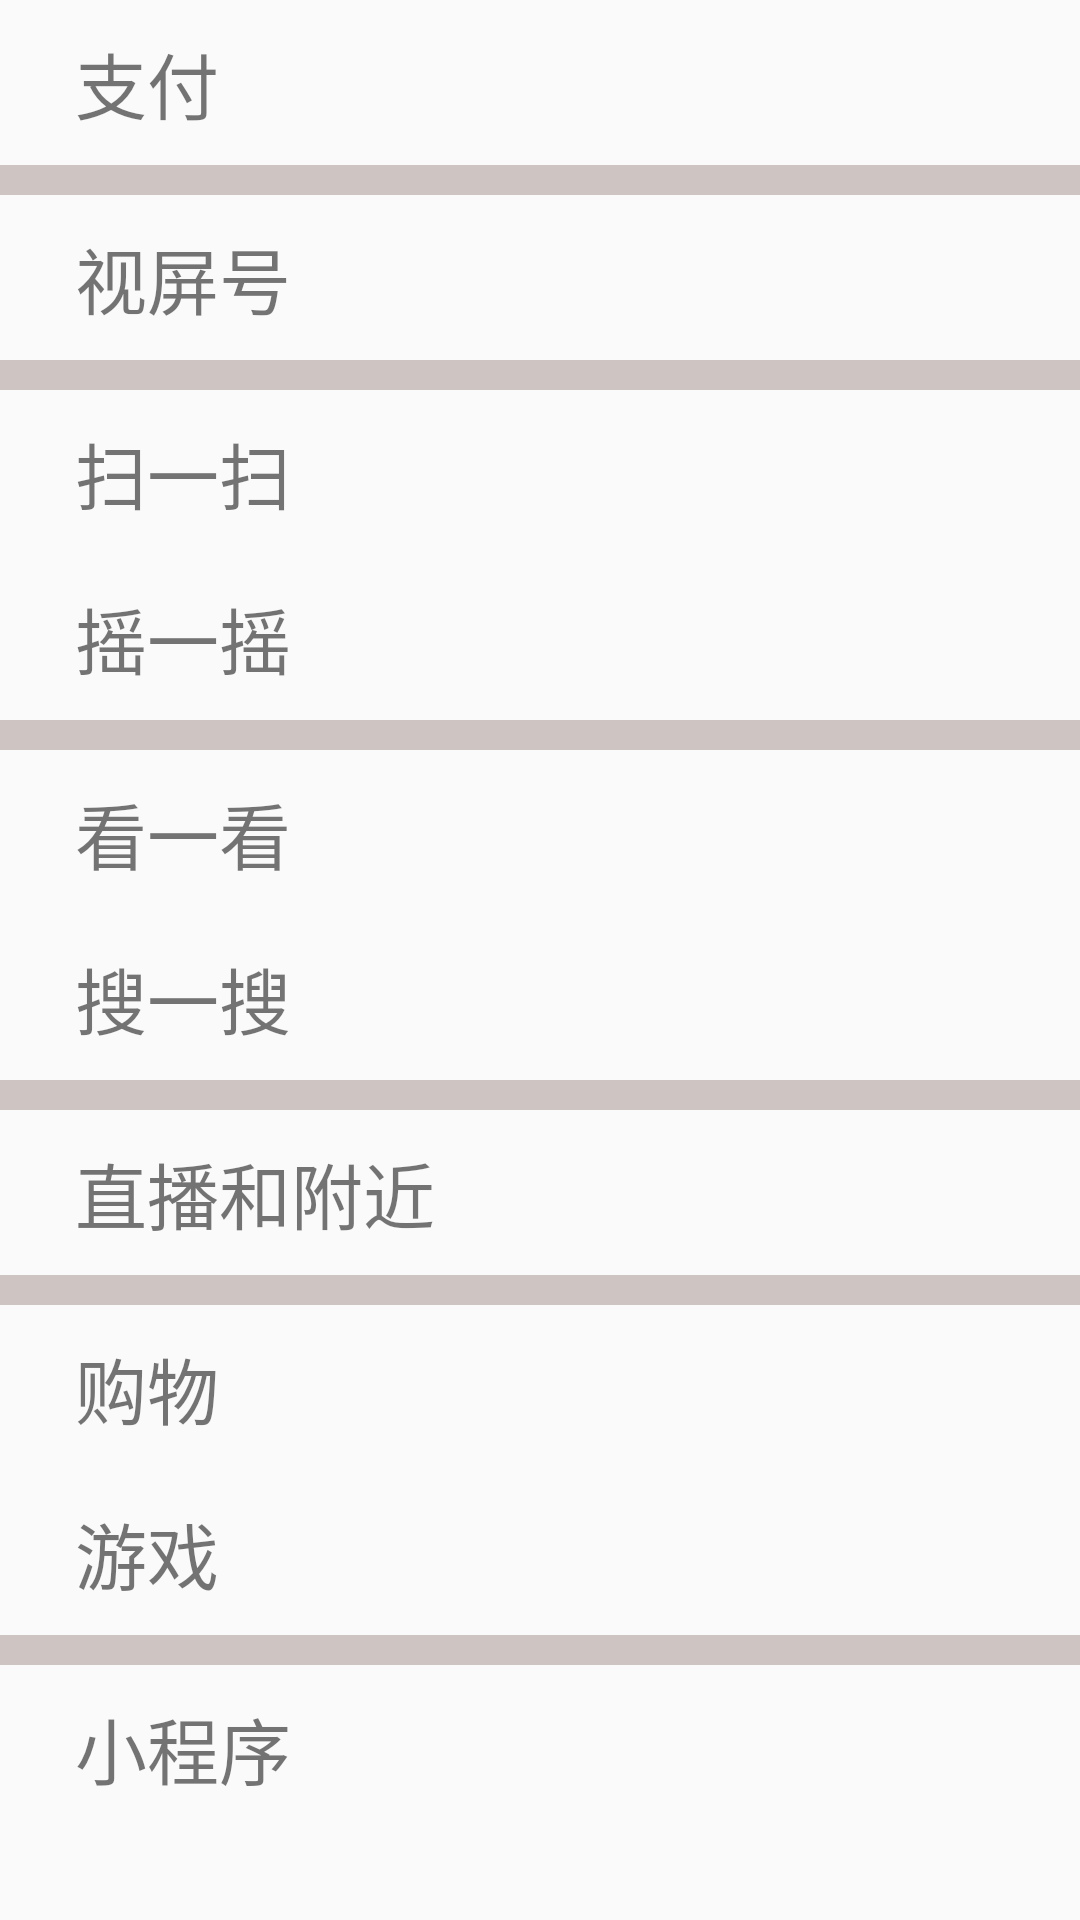

This screen was rendered from an Android layout file. Write that file and the resources it references.
<!-- AndroidManifest.xml: application theme Theme.Wexhat -->
<!-- res/layout/faxain.xml -->
<?xml version="1.0" encoding="utf-8"?>
<LinearLayout xmlns:android="http://schemas.android.com/apk/res/android"
    android:layout_width="match_parent"
    android:layout_height="match_parent"
    android:orientation="vertical">
    <LinearLayout
        android:layout_width="match_parent"
        android:layout_height="55dp"
        android:orientation="horizontal">
        <ImageView
            android:layout_width="25dp"
            android:layout_height="25dp"
            />
        <TextView
            android:layout_width="match_parent"
            android:layout_height="wrap_content"
            android:layout_gravity="center_vertical"
            android:text="支付"
            android:textSize="24sp"
            />
    </LinearLayout>
    <LinearLayout
        android:layout_width="match_parent"
        android:layout_height="10dp"
        android:background="#CEC4C1"
        />
    <LinearLayout
        android:layout_width="match_parent"
        android:layout_height="55dp"
        android:orientation="horizontal">
        <ImageView
            android:layout_width="25dp"
            android:layout_height="25dp"
            />
        <TextView
            android:layout_width="match_parent"
            android:layout_height="wrap_content"
            android:layout_gravity="center_vertical"
            android:text="视屏号"
            android:textSize="24sp"
            />
    </LinearLayout>
    <LinearLayout
        android:layout_width="match_parent"
        android:layout_height="10dp"
        android:background="#CEC4C1"
        />
    <LinearLayout
        android:layout_width="match_parent"
        android:layout_height="55dp"
        android:orientation="horizontal">
        <ImageView
            android:layout_width="25dp"
            android:layout_height="25dp"
            />
        <TextView
            android:layout_width="match_parent"
            android:layout_height="wrap_content"
            android:layout_gravity="center_vertical"
            android:text="扫一扫"
            android:textSize="24sp"
            />
    </LinearLayout>
    <LinearLayout
        android:layout_width="match_parent"
        android:layout_height="55dp"
        android:orientation="horizontal">
        <ImageView
            android:layout_width="25dp"
            android:layout_height="25dp"
            />
        <TextView
            android:layout_width="match_parent"
            android:layout_height="wrap_content"
            android:layout_gravity="center_vertical"
            android:text="摇一摇"
            android:textSize="24sp"
            />
    </LinearLayout>
    <LinearLayout
        android:layout_width="match_parent"
        android:layout_height="10dp"
        android:background="#CEC4C1"
        />
    <LinearLayout
        android:layout_width="match_parent"
        android:layout_height="55dp"
        android:orientation="horizontal">
        <ImageView
            android:layout_width="25dp"
            android:layout_height="25dp"
            />
        <TextView
            android:layout_width="match_parent"
            android:layout_height="wrap_content"
            android:layout_gravity="center_vertical"
            android:text="看一看"
            android:textSize="24sp"
            />
    </LinearLayout>
    <LinearLayout
        android:layout_width="match_parent"
        android:layout_height="55dp"
        android:orientation="horizontal">
        <ImageView
            android:layout_width="25dp"
            android:layout_height="25dp"
            />
        <TextView
            android:layout_width="match_parent"
            android:layout_height="wrap_content"
            android:layout_gravity="center_vertical"
            android:text="搜一搜"
            android:textSize="24sp"
            />
    </LinearLayout>
    <LinearLayout
        android:layout_width="match_parent"
        android:layout_height="10dp"
        android:background="#CEC4C1"
        />

    <LinearLayout
        android:layout_width="match_parent"
        android:layout_height="55dp"
        android:orientation="horizontal">
        <ImageView
            android:layout_width="25dp"
            android:layout_height="25dp"
            />
        <TextView
            android:layout_width="match_parent"
            android:layout_height="wrap_content"
            android:layout_gravity="center_vertical"
            android:text="直播和附近"
            android:textSize="24sp"
            />
    </LinearLayout>
    <LinearLayout
        android:layout_width="match_parent"
        android:layout_height="10dp"
        android:background="#CEC4C1"
        />
    <LinearLayout
        android:layout_width="match_parent"
        android:layout_height="55dp"
        android:orientation="horizontal">
        <ImageView
            android:layout_width="25dp"
            android:layout_height="25dp"
            />
        <TextView
            android:layout_width="match_parent"
            android:layout_height="wrap_content"
            android:layout_gravity="center_vertical"
            android:text="购物"
            android:textSize="24sp"
            />
    </LinearLayout>
    <LinearLayout
        android:layout_width="match_parent"
        android:layout_height="55dp"
        android:orientation="horizontal">
        <ImageView
            android:layout_width="25dp"
            android:layout_height="25dp"
            />
        <TextView
            android:layout_width="match_parent"
            android:layout_height="wrap_content"
            android:layout_gravity="center_vertical"
            android:text="游戏"
            android:textSize="24sp"
            />
    </LinearLayout>
    <LinearLayout
        android:layout_width="match_parent"
        android:layout_height="10dp"
        android:background="#CEC4C1"
        />
    <LinearLayout
        android:layout_width="match_parent"
        android:layout_height="55dp"
        android:orientation="horizontal">
        <ImageView
            android:layout_width="25dp"
            android:layout_height="25dp"
            />
        <TextView
            android:layout_width="match_parent"
            android:layout_height="wrap_content"
            android:layout_gravity="center_vertical"
            android:text="小程序"
            android:textSize="24sp"
            />
    </LinearLayout>


</LinearLayout>
<!-- resources referenced by this layout -->
<resources>
  <style name="Theme.Wexhat" parent="Theme.MaterialComponents.DayNight.NoActionBar.Bridge">
          
          <item name="colorPrimary">@color/purple_500</item>
          <item name="colorPrimaryVariant">@color/purple_700</item>
          <item name="colorOnPrimary">@color/white</item>
          
          <item name="colorSecondary">@color/teal_200</item>
          <item name="colorSecondaryVariant">@color/teal_700</item>
          <item name="colorOnSecondary">@color/black</item>
          
          <item name="android:statusBarColor" tools:targetApi="l">?attr/colorPrimaryVariant</item>
          
      </style>
  <!-- not gathered from this repository: default colours our renderer supplied (Android Studio template values) -->
  <color name="purple_500">#FF6200EE</color>
  <color name="purple_700">#FF3700B3</color>
  <color name="teal_200">#FF03DAC5</color>
  <color name="teal_700">#FF018786</color>
  <color name="black">#FF000000</color>
  <color name="white">#FFFFFFFF</color>
</resources>
